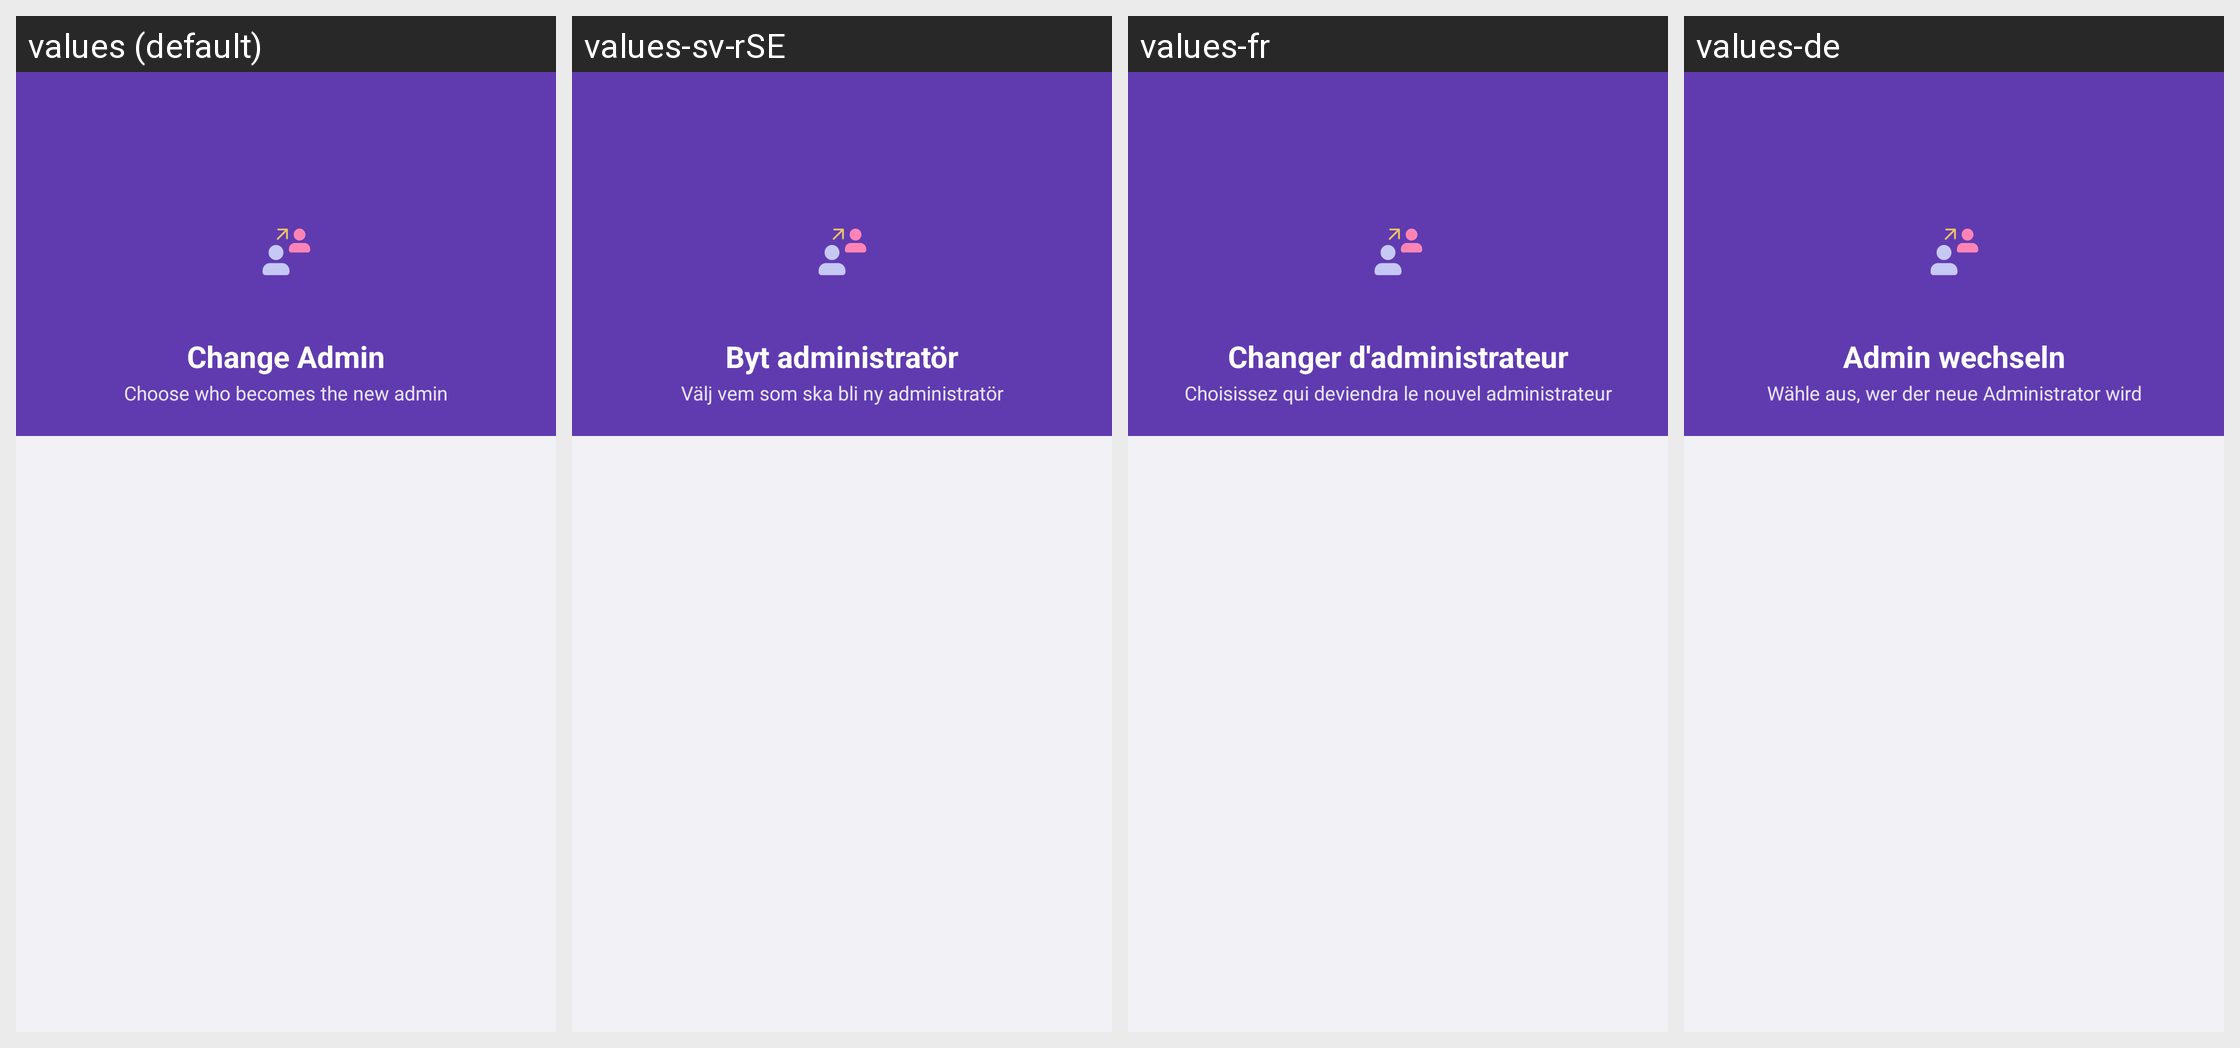

This grid shows one Android layout under several languages. Give, for every string resource on the screen, its name, the default text and each shown locale's text.
Android screen res/layout/activity_new_owner.xml rendered under 4 locales, left to right: values (default), values-sv-rSE, values-fr, values-de. Device: Nexus 5 (rendered at 1080×1920; each locale shown at half size, 540×960, under a caption strip naming it); theme MaterialAppTheme.
Other locales in the repository, not shown: values-es-rCL, values-es-rES, values-it, values-pl.
Strings drawn on this screen, with the default value and each locale's value (text and hints the layout hard-codes, and strings that could not be matched under every locale, appear in the picture but are not listed):

settings_new_owner_title
  values: Change Admin
  values-sv-rSE: Byt administratör
  values-fr: Changer d'administrateur
  values-de: Admin wechseln

new_owner_subtitle
  values: Choose who becomes the new admin
  values-sv-rSE: Välj vem som ska bli ny administratör
  values-fr: Choisissez qui deviendra le nouvel administrateur
  values-de: Wähle aus, wer der neue Administrator wird
